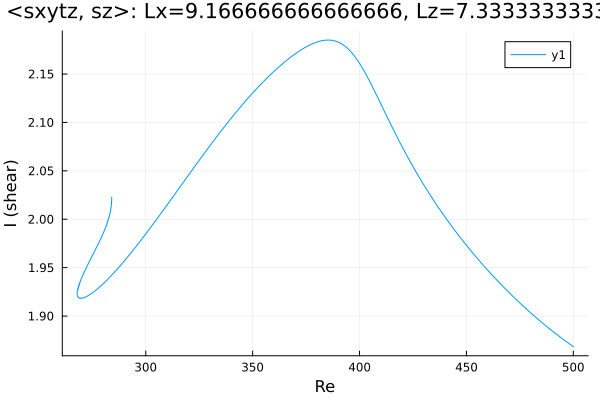

The data file committed next to this chart (first rows):
Re, shear
500.0, 1.868
499, 1.87
497.6, 1.872
496.2, 1.874
494.8, 1.877
493.4, 1.879
492, 1.882
490.6, 1.884
489.1, 1.886
487.7, 1.889
486.3, 1.891
484.9, 1.894
483.5, 1.897
482.1, 1.899
480.7, 1.902
479.2, 1.905
477.8, 1.908
476.4, 1.911
475, 1.914
473.6, 1.916
472.2, 1.919
470.8, 1.923
469.3, 1.926
467.9, 1.929
466.5, 1.932
465.1, 1.935
463.7, 1.938
462.3, 1.942
460.9, 1.945
459.4, 1.949
458, 1.952
456.6, 1.956
455.2, 1.959
453.8, 1.963
452.4, 1.967
451, 1.971
449.5, 1.974
448.1, 1.978
446.7, 1.982
445.3, 1.986
443.9, 1.991
442.5, 1.995
441.1, 1.999
439.6, 2.003
438.2, 2.008
436.8, 2.012
435.4, 2.017
434, 2.022
432.6, 2.027
431.2, 2.032
429.7, 2.037
428.3, 2.042
426.9, 2.047
425.5, 2.052
424.1, 2.058
422.7, 2.064
421.3, 2.069
419.8, 2.075
418.4, 2.081
417, 2.087
... 454 more rows
